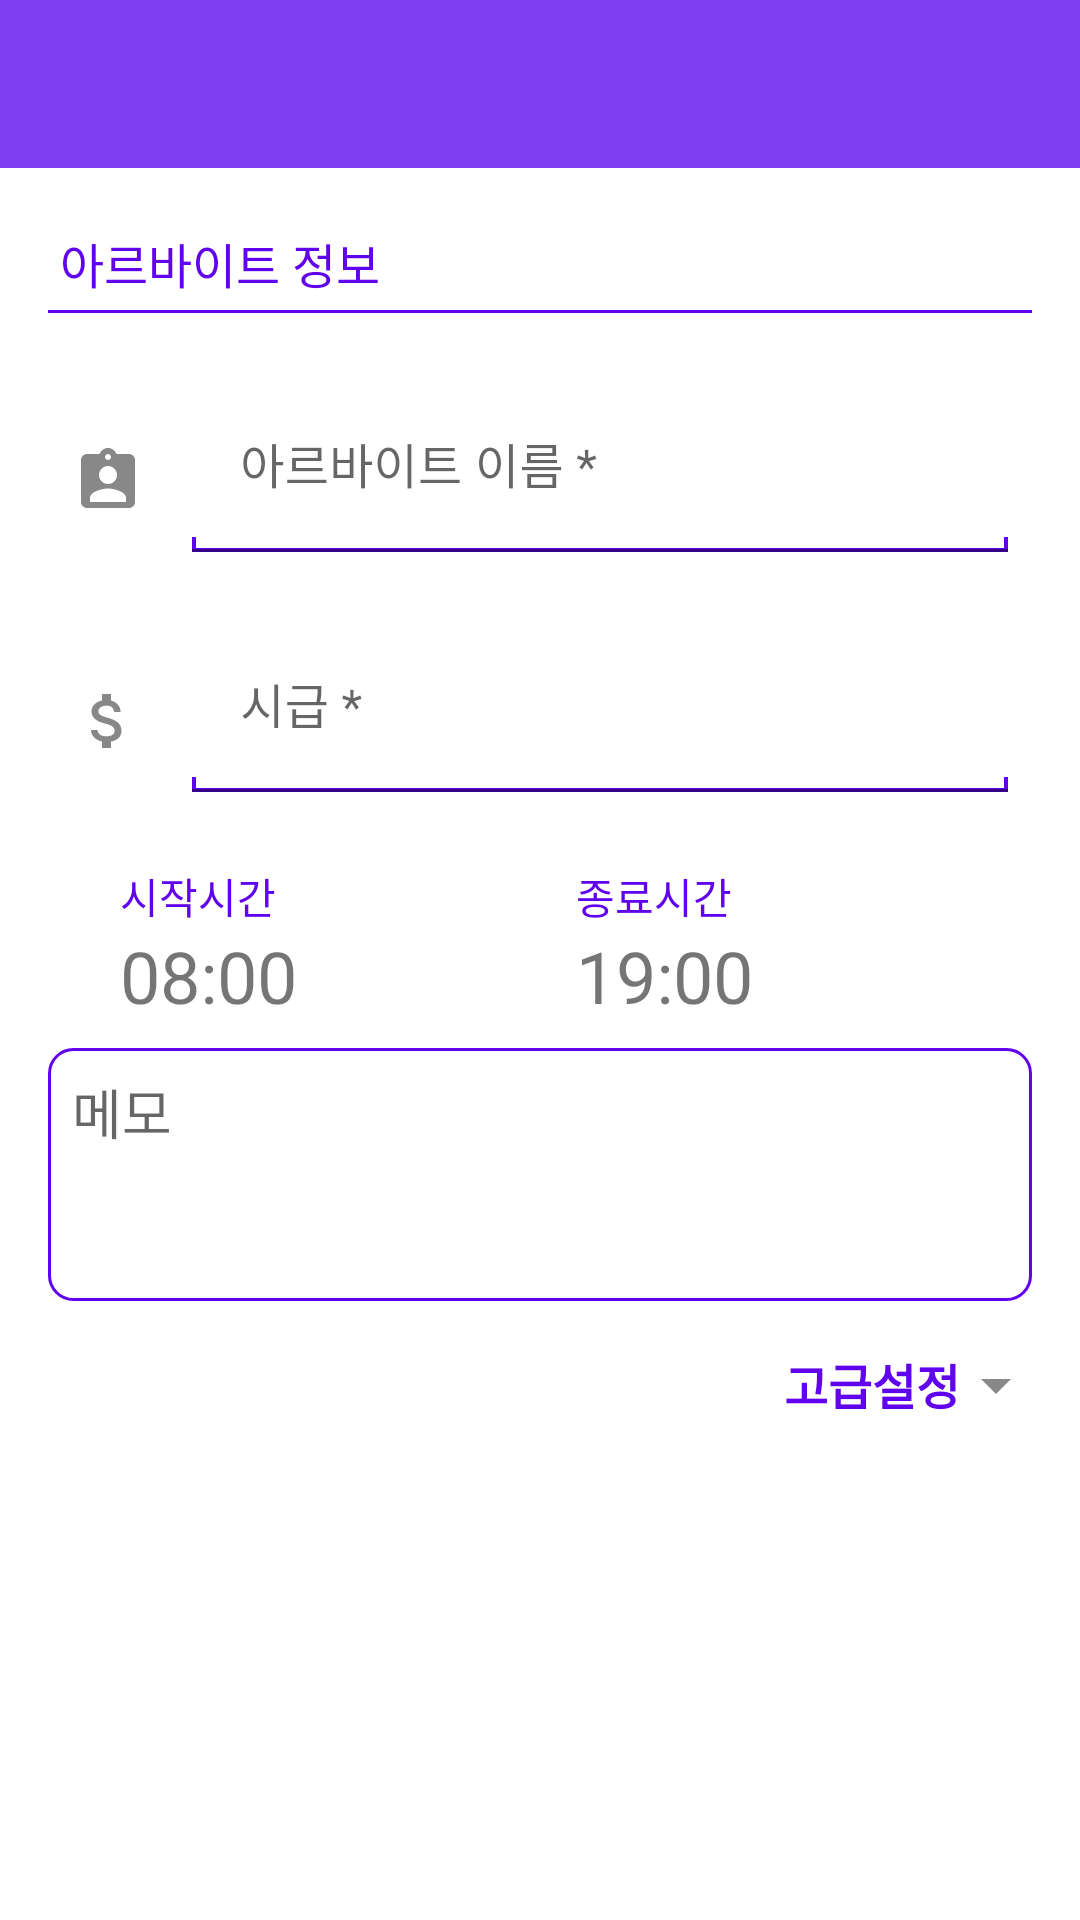

Here is an Android app screen rendered from its layout file. Give the layout XML and the strings, colors and styles it references.
<!-- AndroidManifest.xml: application theme AppTheme.NoActionBar -->
<!-- res/layout/activity_add_list.xml -->
<?xml version="1.0" encoding="utf-8"?>
<LinearLayout xmlns:android="http://schemas.android.com/apk/res/android"
    xmlns:app="http://schemas.android.com/apk/res-auto"
    xmlns:tools="http://schemas.android.com/tools"
    android:layout_width="match_parent"
    android:layout_height="match_parent"
    android:orientation="vertical"
    tools:context=".AddListActivity"
    android:focusable="true"
    android:focusableInTouchMode="true">

    <androidx.appcompat.widget.Toolbar
        android:id="@+id/config_toolbar"
        android:layout_width="match_parent"
        android:layout_height="?attr/actionBarSize"
        app:titleTextColor="@color/white"
        android:background="@color/puble400"/>

    <ScrollView
        android:layout_width="match_parent"
        android:layout_height="wrap_content"
        android:layout_weight="1">

    <LinearLayout
        android:layout_width="match_parent"
        android:layout_height="match_parent"
        android:orientation="vertical"
        android:padding="16dp">

        <TextView
            android:layout_width="wrap_content"
            android:layout_height="wrap_content"
            android:text="아르바이트 정보"
            android:textColor="@color/baseColor500"
            android:textSize="16dp"
            android:layout_margin="4dp"/>

        <View
            android:layout_width="match_parent"
            android:layout_height="1dp"
            android:background="@color/baseColor500"
            android:layout_marginBottom="8dp"/>

        <LinearLayout
            android:layout_width="match_parent"
            android:layout_height="80dp"
            android:orientation="horizontal"
            android:layout_marginTop="8dp"
            android:padding="8dp">

            <ImageView
                android:layout_width="wrap_content"
                android:layout_height="wrap_content"
                android:src="@drawable/ic_assignment_ind_black_24dp"
                android:layout_gravity="center_vertical"
                android:layout_marginRight="16dp"/>

            <com.google.android.material.textfield.TextInputLayout
                android:layout_width="match_parent"
                android:layout_height="wrap_content">
                <EditText
                    android:id="@+id/list_name"
                    android:layout_width="match_parent"
                    android:layout_height="wrap_content"
                    android:hint="아르바이트 이름 *"
                    android:inputType="text"
                    android:maxLength="10"
                    android:background="@drawable/bg_textbox"/>

            </com.google.android.material.textfield.TextInputLayout>

        </LinearLayout>

        <LinearLayout
            android:layout_width="match_parent"
            android:layout_height="80dp"
            android:orientation="horizontal"
            android:padding="8dp">

            <ImageView
                android:layout_width="wrap_content"
                android:layout_height="wrap_content"
                android:src="@drawable/ic_attach_money_black_24dp"
                android:layout_marginRight="16dp"
                android:layout_gravity="center_vertical"/>

            <com.google.android.material.textfield.TextInputLayout
                android:layout_width="match_parent"
                android:layout_height="wrap_content">
                <EditText
                    android:id="@+id/list_pay"
                    android:layout_width="match_parent"
                    android:layout_height="wrap_content"
                    android:hint="시급 *"
                    android:maxLength="9"
                    android:inputType="number"
                    android:background="@drawable/bg_textbox"/>

            </com.google.android.material.textfield.TextInputLayout>

        </LinearLayout>

        <LinearLayout
            android:layout_width="match_parent"
            android:layout_height="wrap_content"
            android:orientation="horizontal"
            android:layout_marginTop="8dp">

            <ImageView
                android:layout_width="wrap_content"
                android:layout_height="wrap_content"
                android:src="@drawable/ic_access_time_black_24dp"
                android:layout_gravity="center_vertical"
                android:layout_marginLeft="8dp"
                android:layout_marginRight="16dp"/>

            <TableLayout
                android:layout_width="match_parent"
                android:layout_height="wrap_content"
                android:stretchColumns="*">
                <TableRow>
                    <TextView android:text="시작시간" android:textColor="@color/baseColor500"/>
                    <TextView android:text="종료시간" android:textColor="@color/baseColor500"/>
                </TableRow>
                <TableRow>
                    <TextView android:id="@+id/list_start_time" android:text="08:00" android:textSize="24sp" android:clickable="true"/>
                    <TextView android:id="@+id/list_last_time" android:text="19:00" android:textSize="24sp" android:clickable="true"/>
                </TableRow>
            </TableLayout>

        </LinearLayout>

        <EditText android:id="@+id/list_memo"
            android:layout_width="match_parent"
            android:layout_height="wrap_content"
            android:background="@drawable/bg_edittext"
            android:hint="메모"
            android:gravity="top"
            android:lines="3"
            android:padding="8dp"
            android:maxLength="100"
            android:layout_marginTop="8dp"/>

        <LinearLayout
            android:layout_width="wrap_content"
            android:layout_height="wrap_content"
            android:orientation="horizontal"
            android:layout_gravity="right"
            android:layout_marginTop="16dp"
            android:onClick="clickConfig"
            android:clickable="true">

        <TextView
            android:layout_width="wrap_content"
            android:layout_height="wrap_content"
            android:text="고급설정"
            android:textSize="16dp"
            android:textStyle="bold"
            android:textColor="@color/baseColor500"/>

        <ImageView android:id="@+id/list_iv"
            android:layout_width="wrap_content"
            android:layout_height="wrap_content"
            android:src="@drawable/ic_arrow_drop_down_black_24dp"/>

        </LinearLayout>


        <RelativeLayout
            android:id="@+id/list_config"
            android:layout_width="wrap_content"
            android:layout_height="wrap_content"
            android:animateLayoutChanges="true"
            android:visibility="gone">

            <CheckBox android:id="@+id/check1_delivery"
                android:layout_width="wrap_content"
                android:layout_height="wrap_content"
                android:text="배달"
                android:visibility="gone"/>

                <EditText
                    android:id="@+id/list_delivery"
                    android:layout_width="match_parent"
                    android:layout_height="wrap_content"
                    android:hint="건당 액수"
                    android:inputType="number"
                    android:layout_toRightOf="@id/check2_nightpay"
                    android:layout_alignBaseline="@id/check1_delivery"
                    android:padding="8dp"
                    android:maxLength="9"
                    android:background="@drawable/bg_edittext"
                    android:layout_marginLeft="8dp"
                    android:visibility="gone"/>

            <CheckBox android:id="@+id/check2_nightpay"
                android:layout_width="wrap_content"
                android:layout_height="wrap_content"
                android:text="야간수당"
                android:layout_below="@id/check1_delivery"/>

            <TextView
                android:layout_width="wrap_content"
                android:layout_height="wrap_content"
                android:text="상시근로자 5인 이상 사업장에만 해당"
                android:layout_toRightOf="@id/check2_nightpay"
                android:layout_marginLeft="8dp"
                android:textColor="@color/baseColor500"
                android:layout_alignBaseline="@id/check2_nightpay"/>

            <CheckBox android:id="@+id/check3_free"
                android:layout_width="wrap_content"
                android:layout_height="wrap_content"
                android:text="휴식시간"
                android:layout_below="@id/check2_nightpay"/>

            <TextView android:id="@+id/list_free"
                android:layout_width="wrap_content"
                android:layout_height="wrap_content"
                android:text="일한시간중 0 시간 0 분 제외"
                android:textColor="@color/baseColor500"
                android:layout_toRightOf="@id/check3_free"
                android:layout_alignBaseline="@id/check3_free"
                android:layout_marginLeft="8dp"
                android:onClick="clickFree"/>


        </RelativeLayout>



    </LinearLayout>

    </ScrollView>


</LinearLayout>
<!-- resources referenced by this layout -->
<resources>
  <color name="baseColor500">#6002ee</color>
  <color name="puble400">#7e3ff2</color>
  <color name="white">#FFFFFF</color>
  <!-- drawable bg_edittext (drawable) -->
  <?xml version="1.0" encoding="utf-8"?>
  <shape xmlns:android="http://schemas.android.com/apk/res/android"
      android:shape="rectangle">
  
      <stroke android:color="@color/baseColor500" android:width="1dp"/>
      <corners android:radius="8dp"/>
  
  </shape>
  <!-- drawable bg_textbox (drawable) -->
  <?xml version="1.0" encoding="utf-8"?>
  <layer-list xmlns:android="http://schemas.android.com/apk/res/android" >
      
      
      <item>
          <shape>
              <solid android:color="@color/baseColor500" />
          </shape>
      </item>
  
      
      <item
          android:bottom="1.5dp"
          android:left="1.5dp"
          android:right="1.5dp">
          <shape>
              <solid android:color="#FFFFFF" />
          </shape>
      </item>
  
      
      <item android:bottom="5.0dp">
          <shape>
              <solid android:color="#FFFFFF" />
          </shape>
      </item>
  </layer-list>
  <!-- drawable ic_arrow_drop_down_black_24dp (drawable) -->
  <vector android:height="24dp" android:tint="#888888"
      android:viewportHeight="24.0" android:viewportWidth="24.0"
      android:width="24dp" xmlns:android="http://schemas.android.com/apk/res/android">
      <path android:fillColor="#FF000000" android:pathData="M7,10l5,5 5,-5z"/>
  </vector>
  <!-- drawable ic_assignment_ind_black_24dp (drawable) -->
  <vector android:height="24dp" android:tint="#888888"
      android:viewportHeight="24.0" android:viewportWidth="24.0"
      android:width="24dp" xmlns:android="http://schemas.android.com/apk/res/android">
      <path android:fillColor="#FF000000" android:pathData="M19,3h-4.18C14.4,1.84 13.3,1 12,1c-1.3,0 -2.4,0.84 -2.82,2L5,3c-1.1,0 -2,0.9 -2,2v14c0,1.1 0.9,2 2,2h14c1.1,0 2,-0.9 2,-2L21,5c0,-1.1 -0.9,-2 -2,-2zM12,3c0.55,0 1,0.45 1,1s-0.45,1 -1,1 -1,-0.45 -1,-1 0.45,-1 1,-1zM12,7c1.66,0 3,1.34 3,3s-1.34,3 -3,3 -3,-1.34 -3,-3 1.34,-3 3,-3zM18,19L6,19v-1.4c0,-2 4,-3.1 6,-3.1s6,1.1 6,3.1L18,19z"/>
  </vector>
  <!-- drawable ic_attach_money_black_24dp (drawable) -->
  <vector android:height="24dp" android:tint="#888888"
      android:viewportHeight="24.0" android:viewportWidth="24.0"
      android:width="24dp" xmlns:android="http://schemas.android.com/apk/res/android">
      <path android:fillColor="#FF000000" android:pathData="M11.8,10.9c-2.27,-0.59 -3,-1.2 -3,-2.15 0,-1.09 1.01,-1.85 2.7,-1.85 1.78,0 2.44,0.85 2.5,2.1h2.21c-0.07,-1.72 -1.12,-3.3 -3.21,-3.81V3h-3v2.16c-1.94,0.42 -3.5,1.68 -3.5,3.61 0,2.31 1.91,3.46 4.7,4.13 2.5,0.6 3,1.48 3,2.41 0,0.69 -0.49,1.79 -2.7,1.79 -2.06,0 -2.87,-0.92 -2.98,-2.1h-2.2c0.12,2.19 1.76,3.42 3.68,3.83V21h3v-2.15c1.95,-0.37 3.5,-1.5 3.5,-3.55 0,-2.84 -2.43,-3.81 -4.7,-4.4z"/>
  </vector>
  <style name="AppTheme.NoActionBar" parent="Theme.MaterialComponents.Light.NoActionBar">
          <item name="colorPrimary">@color/baseColor500</item>
          <item name="colorPrimaryDark">@color/baseColor500</item>
          <item name="colorAccent">@color/colorAccent</item>
      </style>
  <color name="colorAccent">#D81B60</color>
</resources>
